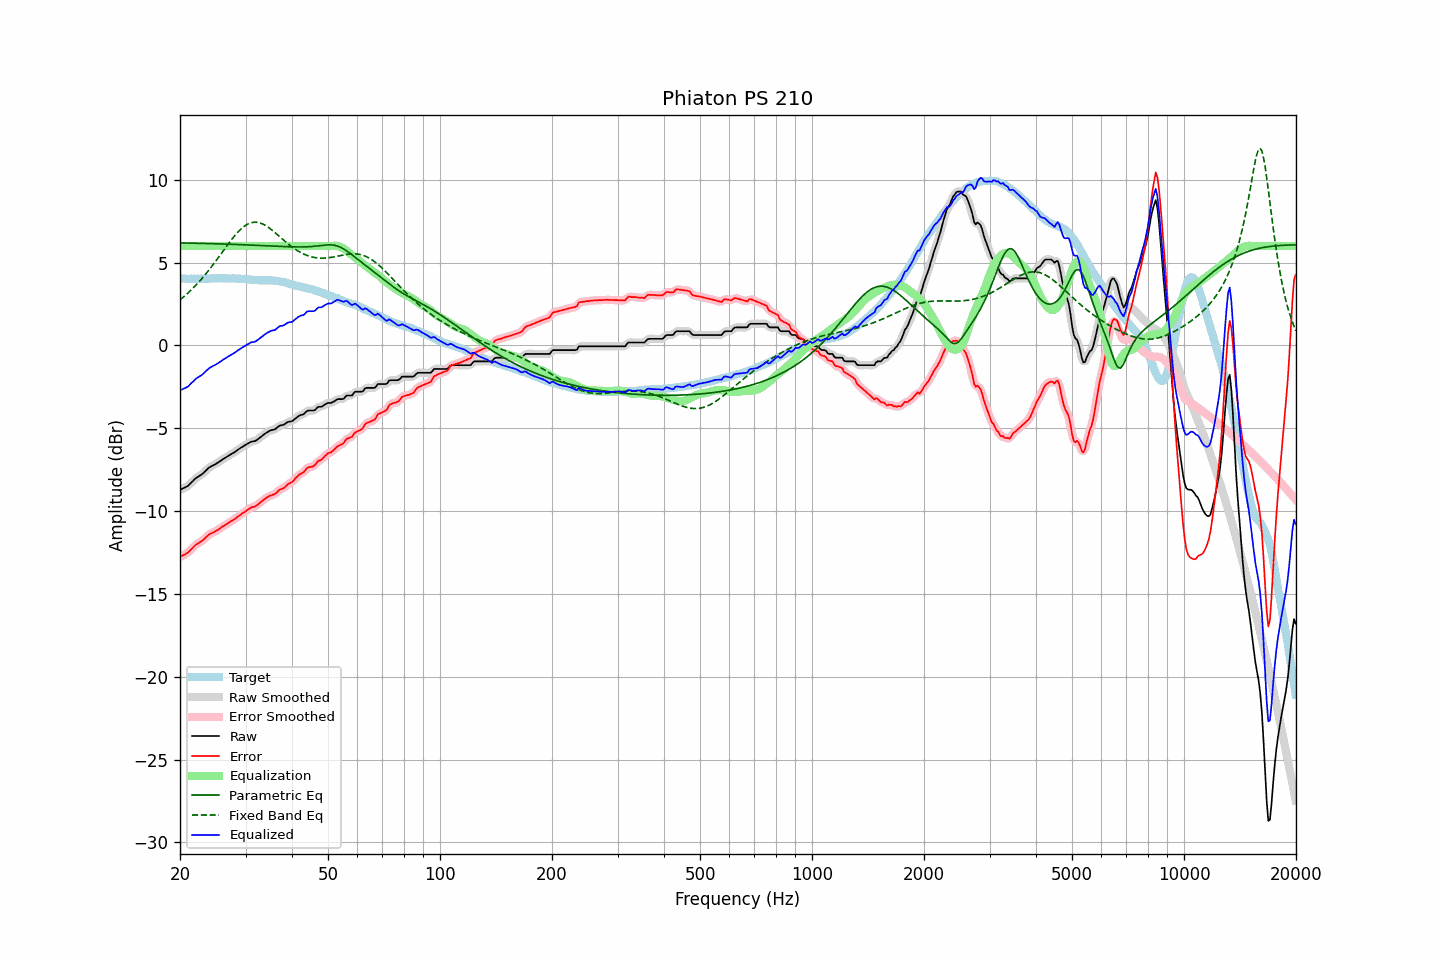

The table this chart was drawn from, first rows:
frequency, raw, error, smoothed, error_smoothed, equalization, parametric_eq, fixed_band_eq, equalized_raw, equalized_smoothed, target
20.00, -8.71, -12.76, -8.71, -12.76, 6.00, 6.19, 2.76, -2.71, -2.71, 4.05
20.20, -8.67, -12.71, -8.67, -12.72, 6.00, 6.19, 2.83, -2.67, -2.67, 4.04
20.40, -8.62, -12.66, -8.63, -12.67, 6.00, 6.19, 2.91, -2.62, -2.63, 4.04
20.61, -8.58, -12.62, -8.58, -12.62, 6.00, 6.19, 3.00, -2.58, -2.58, 4.04
20.81, -8.53, -12.55, -8.53, -12.56, 6.00, 6.18, 3.08, -2.53, -2.53, 4.02
21.02, -8.48, -12.50, -8.47, -12.49, 6.00, 6.18, 3.17, -2.48, -2.47, 4.02
21.23, -8.38, -12.40, -8.38, -12.40, 6.00, 6.18, 3.26, -2.38, -2.38, 4.02
21.44, -8.28, -12.31, -8.29, -12.31, 6.00, 6.18, 3.35, -2.28, -2.29, 4.03
21.66, -8.19, -12.21, -8.18, -12.21, 6.00, 6.18, 3.45, -2.19, -2.18, 4.02
21.87, -8.09, -12.12, -8.09, -12.12, 6.00, 6.17, 3.55, -2.09, -2.09, 4.03
22.09, -8.00, -12.02, -8.01, -12.03, 6.00, 6.17, 3.65, -2.00, -2.01, 4.02
22.31, -7.94, -11.97, -7.94, -11.96, 6.00, 6.17, 3.75, -1.94, -1.94, 4.03
22.54, -7.88, -11.90, -7.88, -11.90, 6.00, 6.17, 3.86, -1.88, -1.88, 4.02
22.76, -7.82, -11.85, -7.82, -11.84, 6.00, 6.16, 3.97, -1.82, -1.82, 4.03
22.99, -7.75, -11.78, -7.75, -11.77, 6.00, 6.16, 4.08, -1.75, -1.75, 4.03
23.22, -7.66, -11.69, -7.66, -11.69, 6.00, 6.16, 4.19, -1.66, -1.66, 4.03
23.45, -7.57, -11.61, -7.57, -11.60, 6.00, 6.16, 4.31, -1.57, -1.57, 4.04
23.69, -7.47, -11.51, -7.47, -11.51, 6.00, 6.15, 4.43, -1.47, -1.47, 4.04
23.92, -7.38, -11.42, -7.39, -11.43, 6.00, 6.15, 4.55, -1.38, -1.39, 4.04
24.16, -7.32, -11.37, -7.32, -11.37, 6.00, 6.15, 4.68, -1.32, -1.32, 4.04
24.40, -7.27, -11.32, -7.27, -11.32, 6.00, 6.15, 4.80, -1.27, -1.27, 4.05
24.65, -7.22, -11.27, -7.22, -11.27, 6.00, 6.14, 4.93, -1.22, -1.22, 4.05
24.89, -7.17, -11.22, -7.17, -11.22, 6.00, 6.14, 5.06, -1.17, -1.17, 4.05
25.14, -7.11, -11.16, -7.11, -11.17, 6.00, 6.14, 5.19, -1.11, -1.11, 4.05
25.39, -7.05, -11.11, -7.05, -11.10, 6.00, 6.13, 5.33, -1.05, -1.05, 4.06
25.65, -6.98, -11.04, -6.98, -11.04, 6.00, 6.13, 5.46, -0.98, -0.98, 4.06
25.91, -6.91, -10.96, -6.91, -10.97, 6.00, 6.13, 5.59, -0.91, -0.91, 4.05
26.16, -6.85, -10.91, -6.85, -10.91, 6.00, 6.12, 5.73, -0.85, -0.85, 4.06
26.43, -6.79, -10.85, -6.79, -10.85, 6.00, 6.12, 5.86, -0.79, -0.79, 4.06
26.69, -6.73, -10.79, -6.73, -10.79, 6.00, 6.12, 6.00, -0.73, -0.73, 4.06
26.96, -6.67, -10.72, -6.67, -10.72, 6.00, 6.11, 6.13, -0.67, -0.67, 4.05
27.23, -6.61, -10.66, -6.61, -10.66, 6.00, 6.11, 6.26, -0.61, -0.61, 4.04
27.50, -6.55, -10.59, -6.56, -10.60, 6.00, 6.11, 6.38, -0.55, -0.56, 4.04
27.77, -6.50, -10.55, -6.50, -10.54, 6.00, 6.10, 6.50, -0.50, -0.50, 4.05
28.05, -6.44, -10.48, -6.44, -10.48, 6.00, 6.10, 6.62, -0.44, -0.44, 4.04
28.33, -6.37, -10.41, -6.37, -10.41, 6.00, 6.10, 6.74, -0.37, -0.37, 4.04
28.62, -6.30, -10.33, -6.30, -10.34, 6.00, 6.09, 6.84, -0.30, -0.30, 4.03
28.90, -6.23, -10.27, -6.23, -10.26, 6.00, 6.09, 6.94, -0.23, -0.23, 4.04
29.19, -6.17, -10.20, -6.17, -10.19, 6.00, 6.09, 7.04, -0.17, -0.17, 4.03
29.48, -6.11, -10.12, -6.11, -10.13, 6.00, 6.08, 7.12, -0.11, -0.11, 4.01
29.78, -6.05, -10.06, -6.05, -10.06, 6.00, 6.08, 7.20, -0.05, -0.05, 4.01
30.08, -5.99, -10.00, -5.99, -10.00, 6.00, 6.07, 7.26, 0.01, 0.01, 4.01
30.38, -5.93, -9.92, -5.93, -9.93, 6.00, 6.07, 7.32, 0.07, 0.07, 3.99
30.68, -5.88, -9.87, -5.88, -9.86, 6.00, 6.06, 7.37, 0.12, 0.12, 3.99
30.99, -5.82, -9.80, -5.83, -9.81, 6.00, 6.06, 7.40, 0.18, 0.17, 3.98
31.30, -5.80, -9.77, -5.80, -9.77, 6.00, 6.06, 7.43, 0.20, 0.20, 3.96
31.61, -5.78, -9.74, -5.78, -9.74, 6.00, 6.05, 7.44, 0.22, 0.22, 3.96
31.93, -5.76, -9.70, -5.75, -9.70, 6.00, 6.05, 7.44, 0.24, 0.25, 3.94
32.24, -5.69, -9.64, -5.69, -9.63, 6.00, 6.04, 7.44, 0.31, 0.31, 3.95
32.57, -5.62, -9.56, -5.62, -9.56, 6.00, 6.04, 7.42, 0.38, 0.38, 3.94
32.89, -5.54, -9.47, -5.54, -9.48, 6.00, 6.03, 7.39, 0.46, 0.46, 3.93
33.22, -5.47, -9.40, -5.47, -9.40, 6.00, 6.03, 7.35, 0.53, 0.53, 3.93
33.55, -5.39, -9.32, -5.39, -9.32, 6.00, 6.02, 7.31, 0.61, 0.61, 3.93
33.89, -5.32, -9.26, -5.32, -9.25, 6.00, 6.02, 7.25, 0.68, 0.68, 3.94
34.23, -5.25, -9.17, -5.25, -9.18, 6.00, 6.02, 7.20, 0.75, 0.75, 3.92
34.57, -5.20, -9.13, -5.19, -9.13, 6.00, 6.01, 7.13, 0.80, 0.81, 3.93
34.92, -5.14, -9.07, -5.15, -9.08, 6.00, 6.01, 7.06, 0.86, 0.85, 3.93
35.27, -5.11, -9.05, -5.12, -9.04, 6.00, 6.00, 6.98, 0.89, 0.88, 3.93
35.62, -5.09, -9.00, -5.09, -9.01, 6.00, 6.00, 6.90, 0.91, 0.91, 3.91
35.97, -5.07, -8.98, -5.05, -8.96, 6.00, 5.99, 6.82, 0.93, 0.95, 3.91
... 635 more rows
